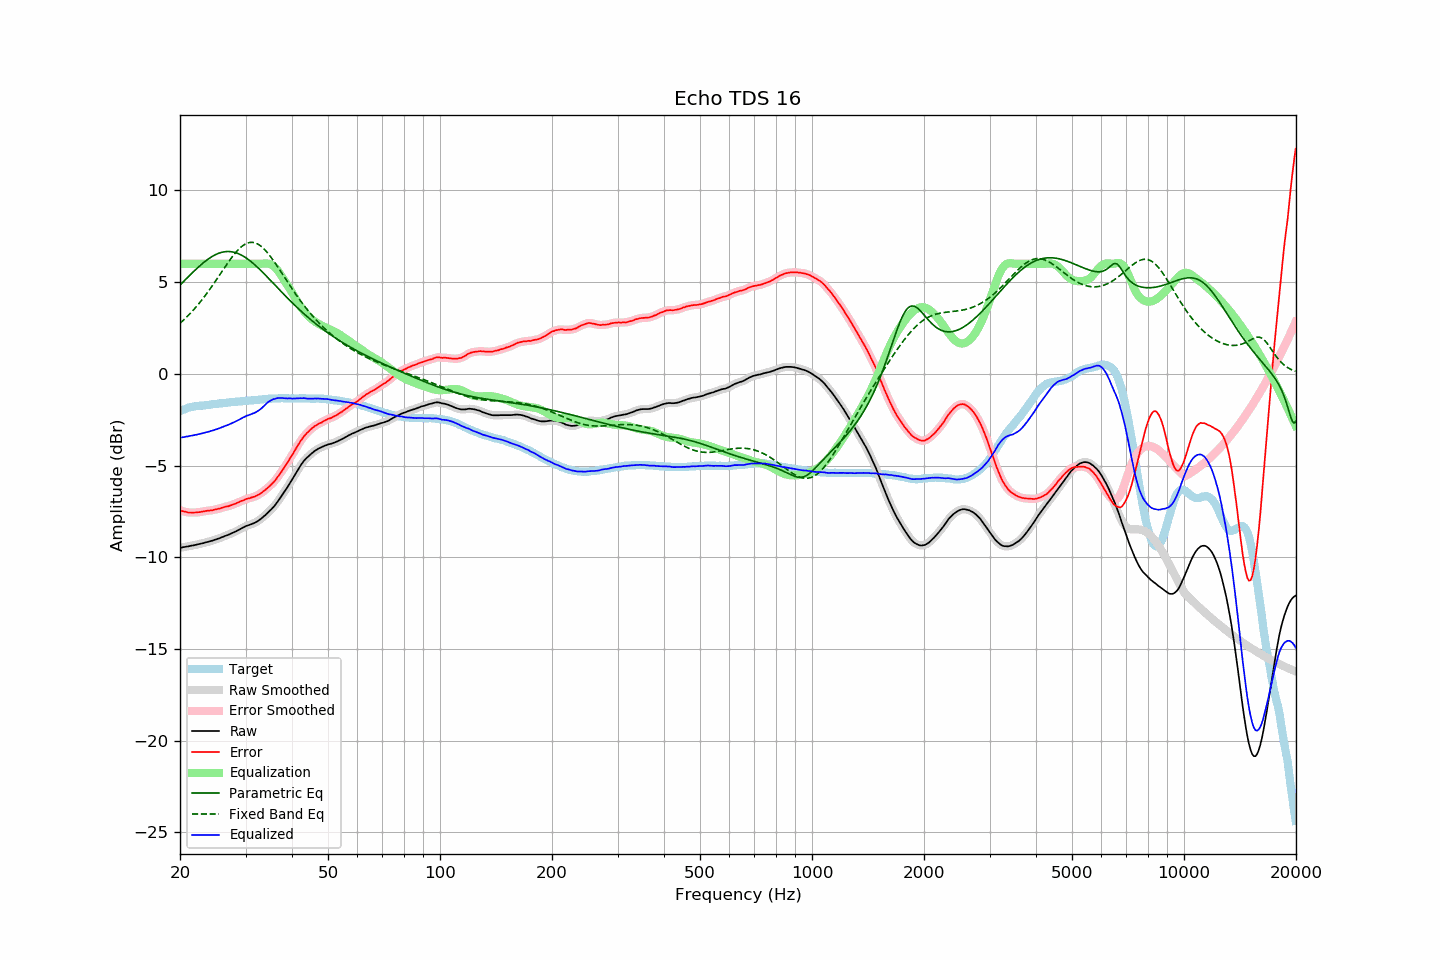

Source data for this figure (header and first rows):
frequency, raw, error, smoothed, error_smoothed, equalization, parametric_eq, fixed_band_eq, equalized_raw, equalized_smoothed, target
20.00, -9.48, -7.44, -9.48, -7.44, 6.00, 4.84, 2.76, -3.48, -3.48, -2.04
20.20, -9.47, -7.47, -9.47, -7.47, 6.00, 4.93, 2.83, -3.47, -3.47, -2.00
20.40, -9.45, -7.49, -9.45, -7.49, 6.00, 5.02, 2.91, -3.45, -3.45, -1.96
20.61, -9.44, -7.51, -9.44, -7.52, 6.00, 5.11, 3.00, -3.44, -3.44, -1.93
20.81, -9.42, -7.53, -9.42, -7.54, 6.00, 5.19, 3.08, -3.42, -3.42, -1.89
21.02, -9.41, -7.56, -9.41, -7.55, 6.00, 5.28, 3.17, -3.41, -3.41, -1.85
21.23, -9.39, -7.56, -9.39, -7.56, 6.00, 5.37, 3.26, -3.39, -3.39, -1.83
21.44, -9.37, -7.56, -9.37, -7.57, 6.00, 5.45, 3.35, -3.37, -3.37, -1.81
21.66, -9.36, -7.57, -9.36, -7.57, 6.00, 5.54, 3.45, -3.36, -3.36, -1.79
21.87, -9.34, -7.56, -9.34, -7.56, 6.00, 5.62, 3.55, -3.34, -3.34, -1.78
22.09, -9.32, -7.56, -9.32, -7.56, 6.00, 5.71, 3.65, -3.32, -3.32, -1.76
22.31, -9.30, -7.55, -9.30, -7.55, 6.00, 5.79, 3.75, -3.30, -3.30, -1.75
22.54, -9.28, -7.54, -9.28, -7.54, 6.00, 5.87, 3.86, -3.28, -3.28, -1.74
22.76, -9.26, -7.53, -9.26, -7.53, 6.00, 5.94, 3.96, -3.26, -3.26, -1.73
22.99, -9.24, -7.51, -9.24, -7.51, 6.00, 6.02, 4.08, -3.24, -3.24, -1.73
23.22, -9.22, -7.50, -9.22, -7.50, 6.00, 6.09, 4.19, -3.22, -3.22, -1.72
23.45, -9.19, -7.48, -9.20, -7.48, 6.00, 6.16, 4.31, -3.19, -3.20, -1.71
23.69, -9.17, -7.47, -9.17, -7.47, 6.00, 6.23, 4.42, -3.17, -3.17, -1.70
23.92, -9.15, -7.46, -9.15, -7.46, 6.00, 6.29, 4.54, -3.15, -3.15, -1.69
24.16, -9.12, -7.45, -9.12, -7.45, 6.00, 6.35, 4.67, -3.12, -3.12, -1.67
24.40, -9.10, -7.45, -9.10, -7.44, 6.00, 6.40, 4.79, -3.10, -3.10, -1.65
24.65, -9.07, -7.42, -9.07, -7.42, 6.00, 6.45, 4.92, -3.07, -3.07, -1.65
24.89, -9.04, -7.40, -9.04, -7.40, 6.00, 6.50, 5.05, -3.04, -3.04, -1.64
25.14, -9.01, -7.37, -9.01, -7.38, 6.00, 6.54, 5.18, -3.01, -3.01, -1.64
25.39, -8.98, -7.35, -8.98, -7.36, 6.00, 6.57, 5.31, -2.98, -2.98, -1.63
25.65, -8.95, -7.34, -8.95, -7.34, 6.00, 6.60, 5.44, -2.95, -2.95, -1.61
25.91, -8.91, -7.30, -8.91, -7.31, 6.00, 6.63, 5.57, -2.91, -2.91, -1.61
26.16, -8.88, -7.28, -8.88, -7.28, 6.00, 6.65, 5.70, -2.88, -2.88, -1.60
26.43, -8.84, -7.25, -8.84, -7.26, 6.00, 6.66, 5.83, -2.84, -2.84, -1.59
26.69, -8.81, -7.23, -8.81, -7.24, 6.00, 6.67, 5.96, -2.81, -2.81, -1.58
26.96, -8.78, -7.22, -8.78, -7.22, 6.00, 6.67, 6.08, -2.78, -2.78, -1.56
27.23, -8.74, -7.19, -8.74, -7.19, 6.00, 6.67, 6.20, -2.74, -2.74, -1.55
27.50, -8.70, -7.16, -8.70, -7.16, 6.00, 6.66, 6.32, -2.70, -2.70, -1.54
27.77, -8.66, -7.12, -8.66, -7.13, 6.00, 6.64, 6.44, -2.66, -2.66, -1.54
28.05, -8.62, -7.10, -8.62, -7.09, 6.00, 6.62, 6.55, -2.62, -2.62, -1.52
28.33, -8.58, -7.06, -8.58, -7.06, 6.00, 6.60, 6.65, -2.58, -2.58, -1.52
28.62, -8.53, -7.02, -8.53, -7.02, 6.00, 6.56, 6.75, -2.53, -2.53, -1.51
28.90, -8.49, -6.99, -8.49, -6.98, 6.00, 6.53, 6.84, -2.49, -2.49, -1.50
29.19, -8.44, -6.93, -8.44, -6.94, 6.00, 6.48, 6.92, -2.44, -2.44, -1.51
29.48, -8.39, -6.91, -8.39, -6.91, 6.00, 6.44, 6.99, -2.39, -2.39, -1.48
29.78, -8.35, -6.87, -8.35, -6.87, 6.00, 6.38, 7.05, -2.35, -2.35, -1.48
30.08, -8.30, -6.83, -8.31, -6.84, 6.00, 6.33, 7.10, -2.30, -2.31, -1.47
30.38, -8.27, -6.80, -8.27, -6.81, 6.00, 6.27, 7.13, -2.27, -2.27, -1.47
30.68, -8.24, -6.79, -8.24, -6.78, 6.00, 6.20, 7.16, -2.24, -2.24, -1.45
30.99, -8.21, -6.76, -8.21, -6.76, 6.00, 6.13, 7.17, -2.21, -2.21, -1.45
31.30, -8.17, -6.73, -8.18, -6.73, 6.00, 6.06, 7.17, -2.17, -2.18, -1.44
31.61, -8.14, -6.71, -8.14, -6.70, 6.00, 5.99, 7.16, -2.14, -2.14, -1.43
31.93, -8.10, -6.68, -8.10, -6.67, 6.00, 5.91, 7.13, -2.10, -2.10, -1.43
32.24, -8.05, -6.62, -8.05, -6.63, 6.00, 5.83, 7.10, -2.05, -2.05, -1.43
32.57, -7.99, -6.58, -7.99, -6.58, 6.00, 5.75, 7.05, -1.99, -1.99, -1.41
32.89, -7.93, -6.53, -7.93, -6.53, 6.00, 5.66, 6.99, -1.93, -1.93, -1.40
33.22, -7.86, -6.47, -7.86, -6.47, 6.00, 5.58, 6.91, -1.86, -1.85, -1.39
33.55, -7.78, -6.40, -7.78, -6.40, 6.01, 5.49, 6.83, -1.77, -1.77, -1.38
33.89, -7.71, -6.34, -7.70, -6.33, 6.02, 5.40, 6.74, -1.69, -1.69, -1.37
34.23, -7.62, -6.25, -7.62, -6.26, 6.02, 5.31, 6.65, -1.60, -1.61, -1.37
34.57, -7.54, -6.18, -7.54, -6.18, 6.01, 5.22, 6.54, -1.53, -1.53, -1.36
34.92, -7.46, -6.10, -7.46, -6.10, 5.99, 5.13, 6.43, -1.48, -1.47, -1.36
35.27, -7.37, -6.02, -7.37, -6.02, 5.95, 5.03, 6.31, -1.43, -1.42, -1.35
35.62, -7.27, -5.93, -7.28, -5.93, 5.89, 4.94, 6.19, -1.38, -1.39, -1.34
35.97, -7.18, -5.83, -7.17, -5.83, 5.81, 4.85, 6.06, -1.36, -1.36, -1.35
... 635 more rows
